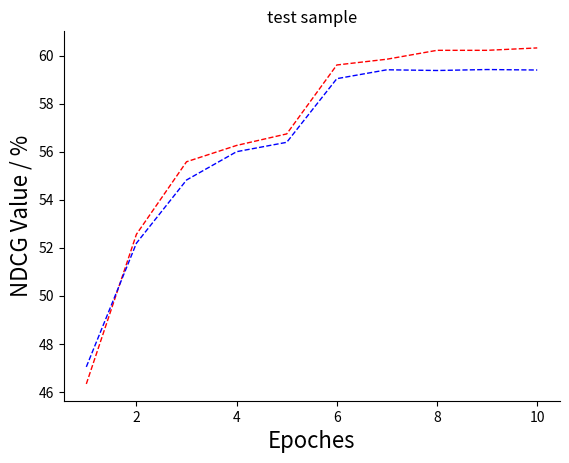

Python code for this plot:
import numpy as np
import matplotlib.pyplot as plt

epoches = list(range(1, 11))
print(epoches)
ax = plt.gca()
y1_ndcg = [46.33, 52.56, 55.58, 56.26, 56.74, 59.61, 59.85, 60.22, 60.22, 60.32]
y2_ndcg = [47.04, 52.19, 54.82, 56.00, 56.39, 59.04, 59.41, 59.38, 59.42, 59.40]

y1_mrr = [41.01, 45.32, 48.59, 49.61, 50.26, 51.58, 51.73, 51.61, 51.51, 51.57]
y2_mrr = [40.99, 45.65, 48.75, 49.83, 50.38, 52.10, 52.14, 51.90, 51.91, 51.98]
plt.plot(epoches, y1_ndcg, color='red', linewidth=1.0, linestyle='--', label=u"a")
plt.plot(epoches, y2_ndcg, color='blue', linewidth=1.0, linestyle='--', label=u"b")

# plt.plot(epoches, y1_mrr, color='green', linewidth=1.0)
# plt.plot(epoches, y2_mrr, color='blue', linewidth=1.0)
# plt.legend(handles=y1_data, labels='a')
plt.xlabel("Epoches", fontsize=16)
plt.ylabel("NDCG Value / %", fontsize=16)
plt.title("test sample")


ax.spines['right'].set_color('none')  # right边框属性设置为none 不显示
ax.spines['top'].set_color('none')    # top边框属性设置为none 不显示
plt.show()